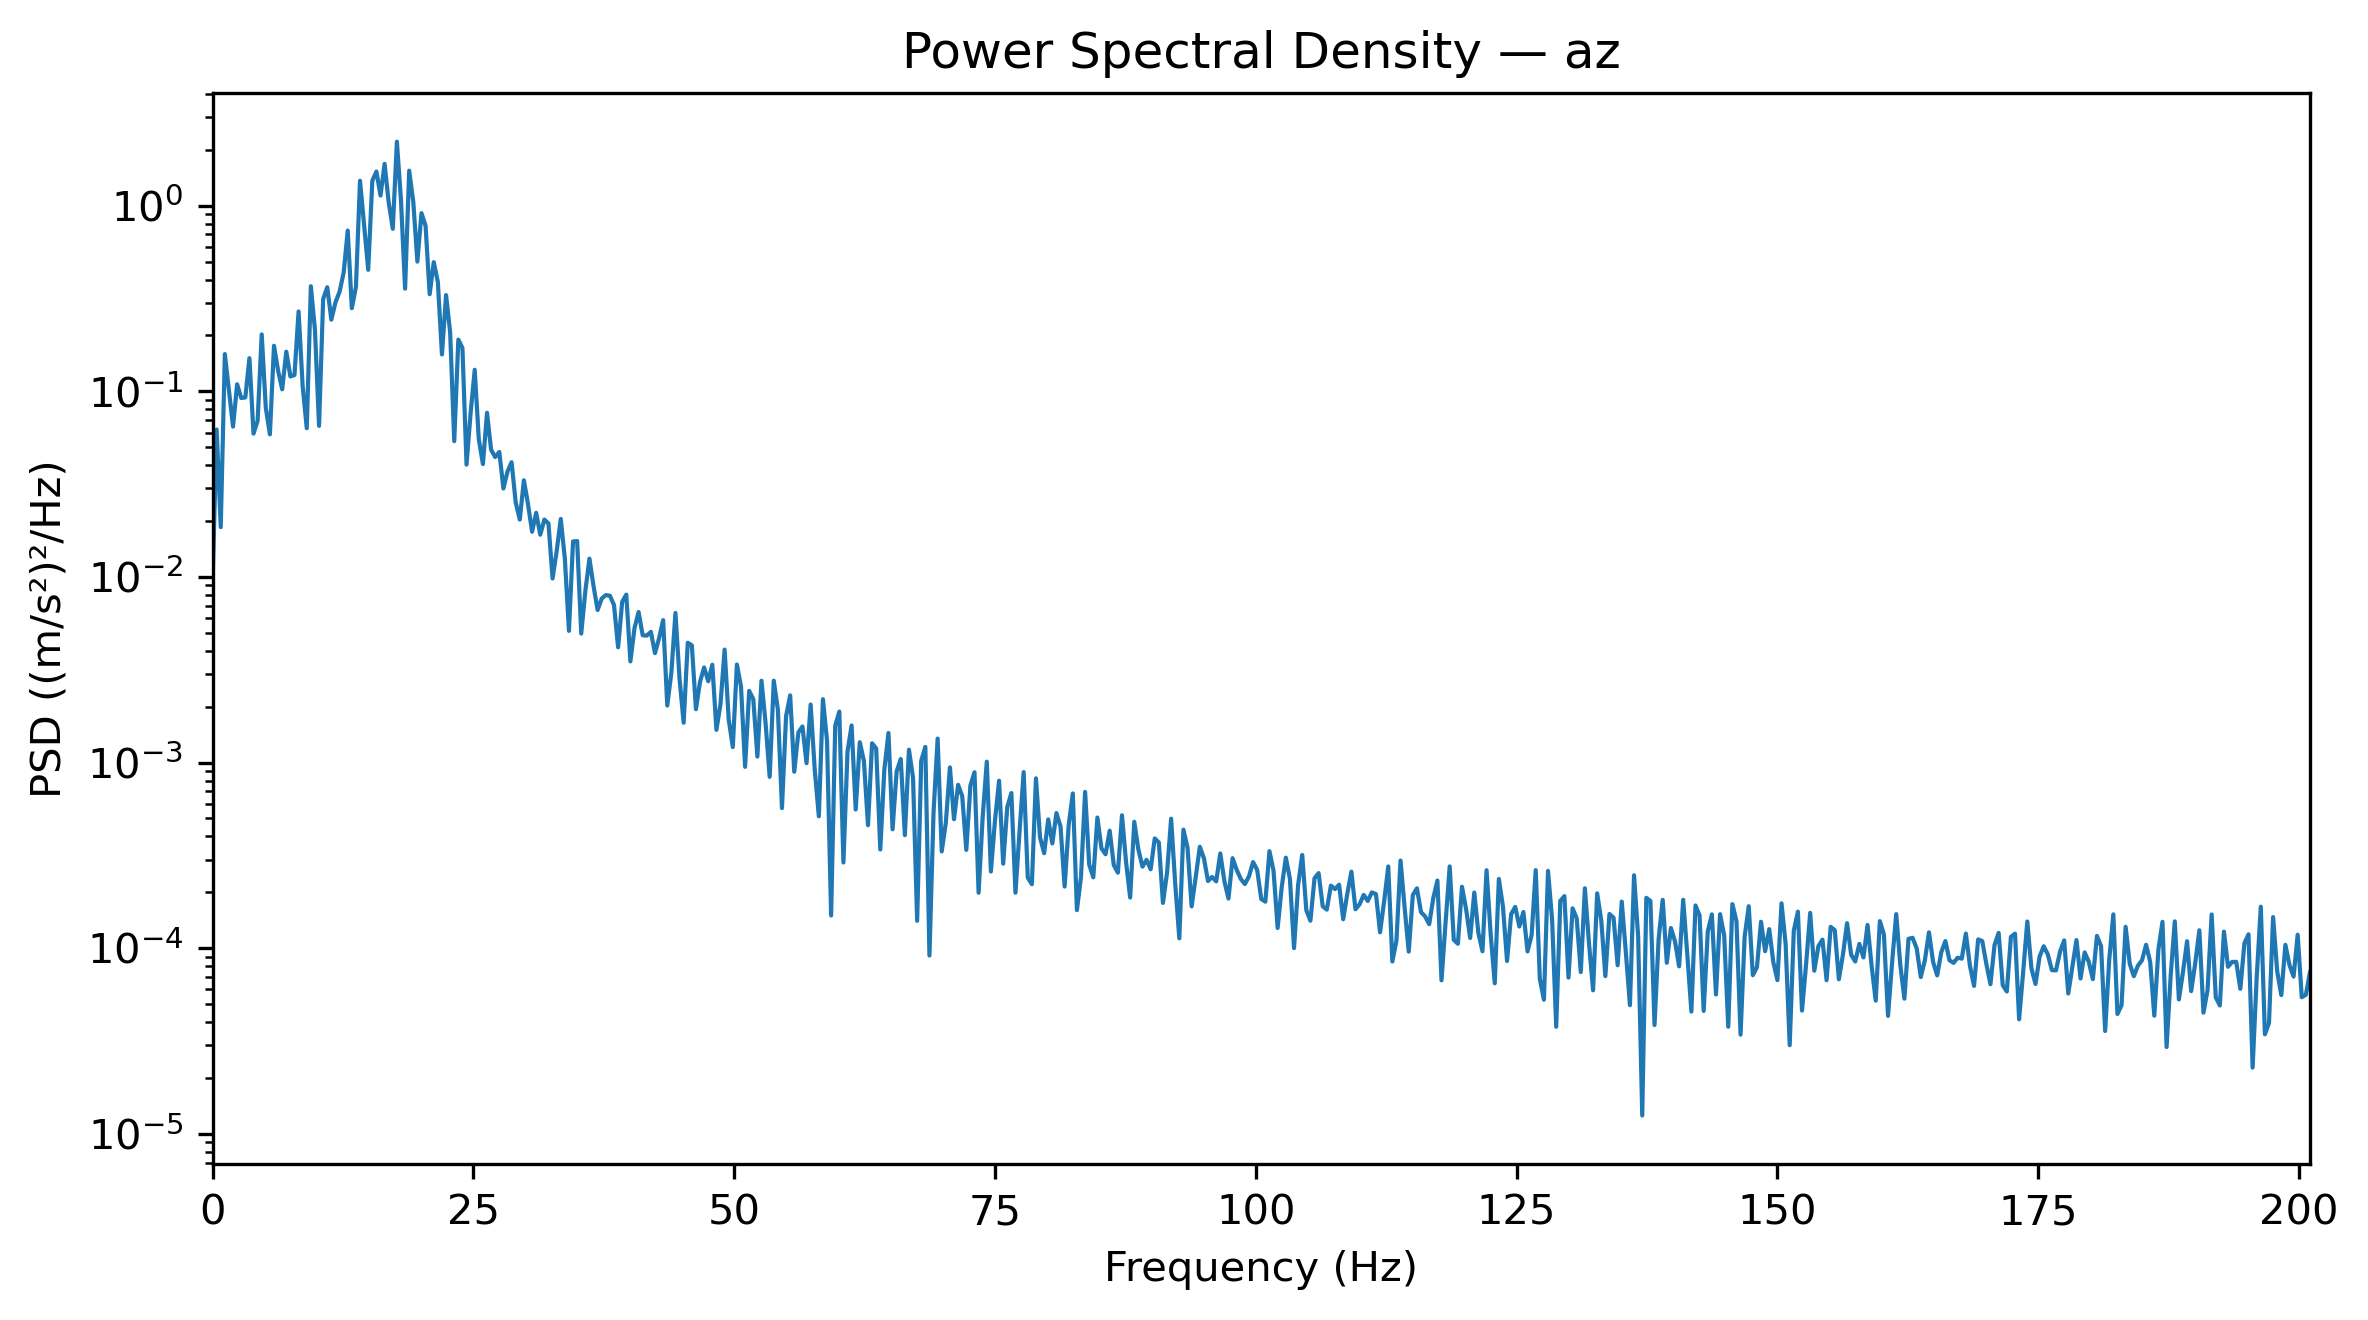

The data file committed next to this chart (first rows):
Frequency_Hz, PSD_(m_s2)^2_per_Hz
0.0, 0.009146
0.3927, 0.06228
0.7854, 0.01855
1.178, 0.1588
1.571, 0.1013
1.963, 0.06454
2.356, 0.1091
2.749, 0.09209
3.141, 0.09267
3.534, 0.1509
3.927, 0.05917
4.319, 0.06933
4.712, 0.2026
5.105, 0.08152
5.497, 0.05863
5.89, 0.1759
6.283, 0.1294
6.675, 0.1025
7.068, 0.1636
7.461, 0.1202
7.854, 0.1224
8.246, 0.2693
8.639, 0.1064
9.032, 0.06328
9.424, 0.3684
9.817, 0.2136
10.21, 0.06516
10.6, 0.3141
10.99, 0.3639
11.39, 0.2433
11.78, 0.3013
12.17, 0.3437
12.57, 0.4354
12.96, 0.7346
13.35, 0.2805
13.74, 0.3649
14.14, 1.364
14.53, 0.7865
14.92, 0.4515
15.31, 1.361
15.71, 1.528
16.1, 1.135
16.49, 1.681
16.89, 1.042
17.28, 0.751
17.67, 2.213
18.06, 1.067
18.46, 0.3574
18.85, 1.545
19.24, 1.051
19.63, 0.4998
20.03, 0.912
20.42, 0.7799
20.81, 0.3337
21.2, 0.4966
21.6, 0.3879
21.99, 0.158
22.38, 0.3301
22.78, 0.2081
23.17, 0.0539
... 453 more rows
